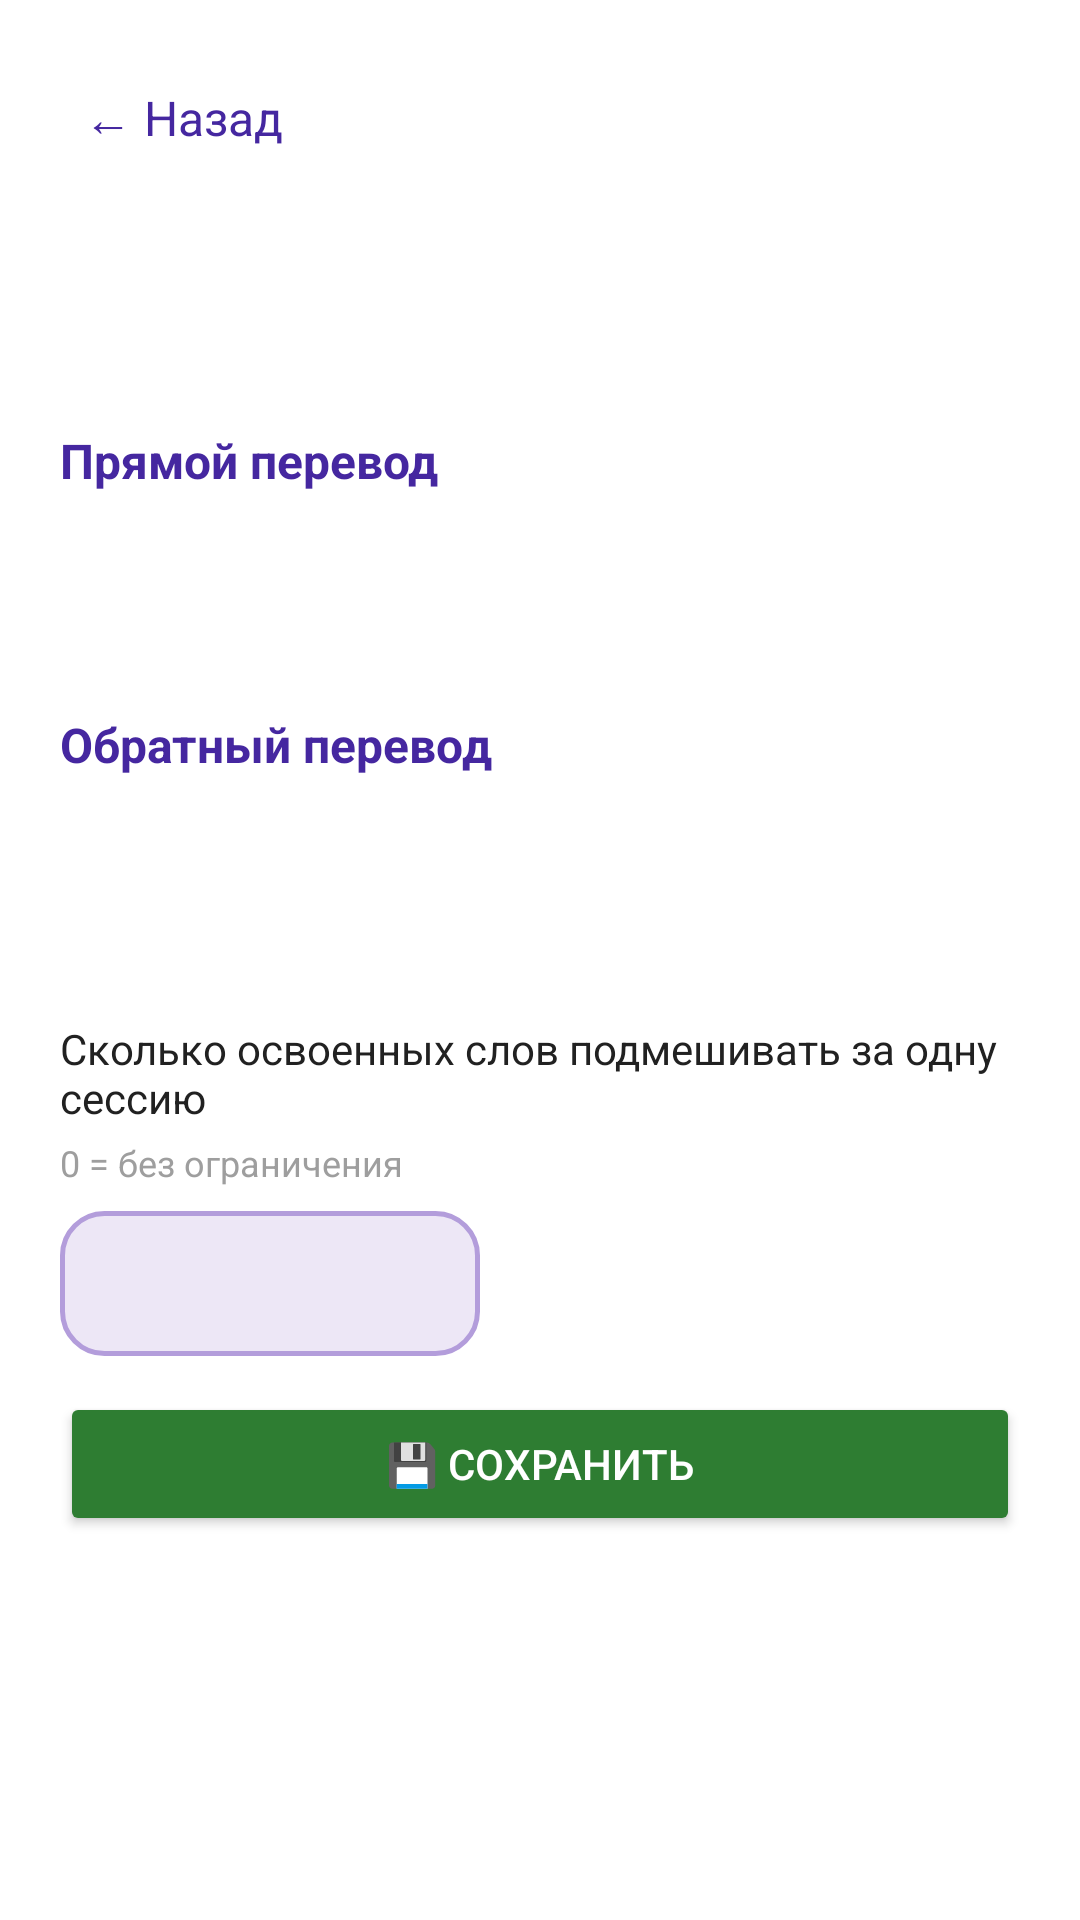

Android layout source for this screen:
<!-- AndroidManifest.xml: application theme Theme.LeitnerBox -->
<!-- res/layout/activity_stats.xml -->
<?xml version="1.0" encoding="utf-8"?>
<ScrollView xmlns:android="http://schemas.android.com/apk/res/android"
    android:layout_width="match_parent"
    android:layout_height="match_parent">

    <LinearLayout
        android:layout_width="match_parent"
        android:layout_height="wrap_content"
        android:orientation="vertical"
        android:padding="20dp">

        <TextView
            android:id="@+id/buttonBack"
            android:layout_width="wrap_content"
            android:layout_height="wrap_content"
            android:text="@string/back"
            android:textSize="16sp"
            android:textColor="@color/primary_dark"
            android:padding="8dp"
            android:layout_marginBottom="12dp" />

        <TextView
            android:id="@+id/textTotal"
            android:layout_width="match_parent"
            android:layout_height="wrap_content"
            android:textSize="15sp"
            android:textColor="@color/text_dark"
            android:background="@drawable/bg_card"
            android:padding="16dp"
            android:layout_marginBottom="20dp" />

        <TextView
            android:layout_width="match_parent"
            android:layout_height="wrap_content"
            android:text="@string/stats_direction_forward"
            android:textSize="16sp"
            android:textStyle="bold"
            android:textColor="@color/primary_dark"
            android:layout_marginBottom="6dp" />

        <TextView
            android:id="@+id/textForwardStats"
            android:layout_width="match_parent"
            android:layout_height="wrap_content"
            android:background="@drawable/bg_card"
            android:padding="16dp"
            android:textSize="14sp"
            android:textColor="@color/text_dark"
            android:layout_marginBottom="16dp" />

        <TextView
            android:layout_width="match_parent"
            android:layout_height="wrap_content"
            android:text="@string/stats_direction_reverse"
            android:textSize="16sp"
            android:textStyle="bold"
            android:textColor="@color/primary_dark"
            android:layout_marginBottom="6dp" />

        <TextView
            android:id="@+id/textReverseStats"
            android:layout_width="match_parent"
            android:layout_height="wrap_content"
            android:background="@drawable/bg_card"
            android:padding="16dp"
            android:textSize="14sp"
            android:textColor="@color/text_dark"
            android:layout_marginBottom="24dp" />

        <TextView
            android:layout_width="match_parent"
            android:layout_height="wrap_content"
            android:text="@string/far_limit_title"
            android:textSize="14sp"
            android:textColor="@color/text_dark"
            android:layout_marginBottom="4dp" />

        <TextView
            android:layout_width="match_parent"
            android:layout_height="wrap_content"
            android:text="@string/far_limit_hint"
            android:textSize="12sp"
            android:textColor="#9E9E9E"
            android:layout_marginBottom="8dp" />

        <EditText
            android:id="@+id/editFarLimit"
            android:layout_width="140dp"
            android:layout_height="wrap_content"
            android:inputType="number"
            android:background="@drawable/bg_input"
            android:textColor="#212121"
            android:padding="12dp"
            android:layout_marginBottom="12dp" />

        <Button
            android:id="@+id/buttonSaveLimit"
            android:layout_width="match_parent"
            android:layout_height="wrap_content"
            android:text="@string/save"
            android:backgroundTint="@color/green"
            android:textColor="@color/text_on_primary" />

    </LinearLayout>

</ScrollView>
<!-- resources referenced by this layout -->
<resources>
  <color name="green">#2E7D32</color>
  <color name="primary_dark">#4527A0</color>
  <color name="text_dark">#212121</color>
  <color name="text_on_primary">#FFFFFF</color>
  <!-- drawable bg_input (drawable) -->
  <?xml version="1.0" encoding="utf-8"?>
  <shape xmlns:android="http://schemas.android.com/apk/res/android">
      <solid android:color="#EDE7F6" />
      <stroke android:width="1.5dp" android:color="#B39DDB" />
      <corners android:radius="14dp" />
  </shape>
  <string name="back">← Назад</string>
  <string name="far_limit_hint">0 = без ограничения</string>
  <string name="far_limit_title">Сколько освоенных слов подмешивать за одну сессию</string>
  <string name="save">💾 Сохранить</string>
  <string name="stats_direction_forward">Прямой перевод</string>
  <string name="stats_direction_reverse">Обратный перевод</string>
  <style name="Theme.LeitnerBox" parent="Theme.MaterialComponents.DayNight.NoActionBar">
          <item name="colorPrimary">@color/primary</item>
          <item name="colorPrimaryDark">@color/primary_dark</item>
          <item name="colorAccent">@color/accent</item>
          <item name="android:windowBackground">@drawable/bg_gradient</item>
          <item name="materialButtonStyle">@style/Widget.LeitnerBox.Button</item>
      </style>
  <color name="primary">#5E35B1</color>
  <color name="accent">#7E57C2</color>
  <style name="Widget.LeitnerBox.Button" parent="Widget.MaterialComponents.Button">
          <item name="cornerRadius">18dp</item>
          <item name="android:textAllCaps">false</item>
          <item name="android:letterSpacing">0</item>
          <item name="android:paddingTop">14dp</item>
          <item name="android:paddingBottom">14dp</item>
          <item name="elevation">3dp</item>
      </style>
</resources>
